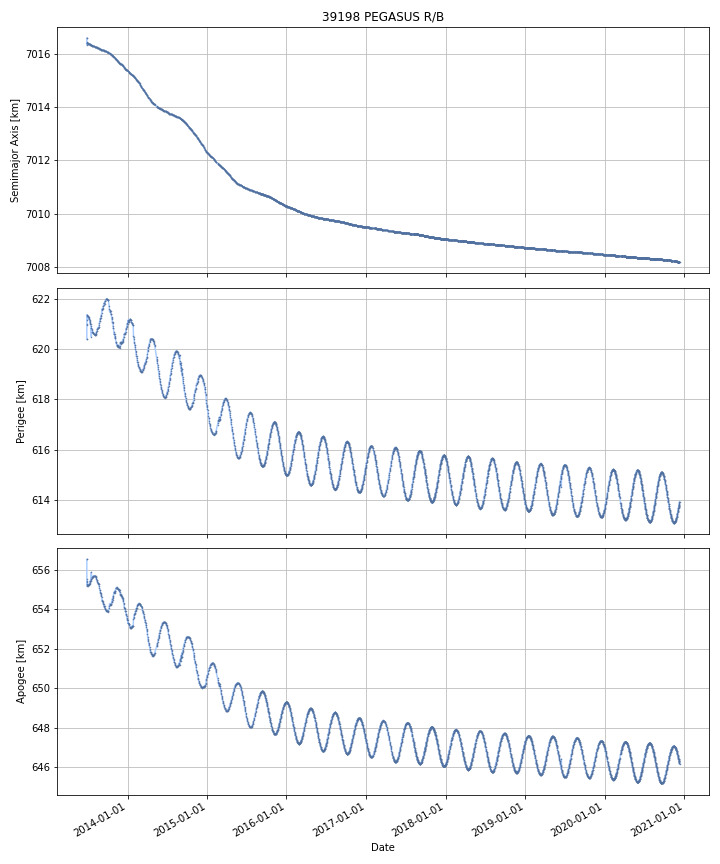

The data file committed next to this chart (first rows):
DATE, SEMIMAJOR_AXIS, PERIAPSIS, APOAPSIS, DOT_SEMIMAJOR_AXIS, DOT_PERIAPSIS, DOT_APOAPSIS
2013-06-29, 7016, 621.2, 655.3, , , 
2013-06-30, 7016, 621.3, 655.2, -0.006272, 0.1077, -0.1203
2013-07-01, 7016, 621.3, 655.2, -0.00117, -0.03066, 0.02832
2013-07-02, 7016, 621.3, 655.2, -0.003567, 0.004234, -0.01137
2013-07-03, 7016, 621.3, 655.2, -0.004406, -0.01284, 0.004029
2013-07-04, 7016, 621.3, 655.2, -0.004712, -0.03295, 0.02353
2013-07-05, 7016, 621.3, 655.2, 0.001286, 0.02833, -0.02576
2013-07-06, 7016, 621.3, 655.2, -0.0004125, -0.01463, 0.01381
2013-07-07, 7016, 621.2, 655.3, -0.004964, -0.04102, 0.0311
2013-07-08, 7016, 621.2, 655.3, -0.007203, -0.02986, 0.01545
2013-07-09, 7016, 621.2, 655.3, -0.005843, -0.01403, 0.002339
2013-07-10, 7016, 621.2, 655.3, -0.003597, -0.005658, -0.001535
2013-07-11, 7016, 621.2, 655.3, -0.003602, -0.01981, 0.0126
2013-07-12, 7016, 621.1, 655.4, 0.005431, -0.0821, 0.09297
2013-07-13, 7016, 621.1, 655.4, -0.0158, -0.02496, -0.006627
2013-07-14, 7016, 621, 655.4, -0.004361, -0.04548, 0.03676
2013-07-15, 7016, 621, 655.4, -0.00484, -0.02289, 0.01321
2013-07-16, 7016, 621, 655.5, -0.005699, -0.04294, 0.03154
2013-07-17, 7016, 620.9, 655.5, -0.005364, -0.06004, 0.04931
2013-07-18, 7016, 620.8, 655.5, -0.004825, -0.04039, 0.03074
2013-07-19, 7016, 620.6, 655.8, -0.005504, -0.2614, 0.2504
2013-07-20, 7016, 620.8, 655.6, -0.002607, 0.2139, -0.2192
2013-07-21, 7016, 620.8, 655.6, -0.004306, -0.04883, 0.04022
2013-07-22, 7016, 620.7, 655.6, -0.003897, -0.03619, 0.0284
2013-07-23, 7016, 620.7, 655.7, -0.003654, -0.02618, 0.01887
2013-07-24, 7016, 620.7, 655.7, -0.003632, -0.01038, 0.003121
2013-07-25, 7016, 620.7, 655.7, -0.003527, -0.01061, 0.003551
2013-07-26, 7016, 620.7, 655.7, -0.002812, -0.01664, 0.01102
2013-07-27, 7016, 620.7, 655.7, -0.001897, 0.001561, -0.005354
2013-07-28, 7016, 620.6, 655.7, -0.002675, -0.02228, 0.01693
2013-07-29, 7016, 620.6, 655.7, -0.003244, -0.01364, 0.007155
2013-07-30, 7016, 620.6, 655.7, -0.00292, -0.01091, 0.005067
2013-07-31, 7016, 620.6, 655.7, -0.002461, -0.008706, 0.003784
2013-08-01, 7016, 620.6, 655.7, -0.002758, -0.00228, -0.003236
2013-08-02, 7016, 620.6, 655.7, -0.003706, -0.0002729, -0.007138
2013-08-03, 7016, 620.6, 655.7, -0.003483, -0.01034, 0.003374
2013-08-04, 7016, 620.6, 655.7, -0.002695, -0.01672, 0.01133
2013-08-05, 7016, 620.6, 655.7, -0.002487, -0.003121, -0.001853
2013-08-06, 7016, 620.6, 655.7, -0.003339, -0.005797, -0.0008812
2013-08-07, 7016, 620.6, 655.7, -0.004006, 0.01063, -0.01864
2013-08-08, 7016, 620.6, 655.7, -0.003263, 0.01413, -0.02066
2013-08-09, 7016, 620.6, 655.6, -0.003272, 0.01791, -0.02446
2013-08-10, 7016, 620.6, 655.6, -0.003442, 0.0174, -0.02429
2013-08-11, 7016, 620.7, 655.6, -0.003203, 0.03206, -0.03847
2013-08-12, 7016, 620.7, 655.5, -0.002554, 0.04113, -0.04624
2013-08-13, 7016, 620.7, 655.5, -0.002274, 0.0163, -0.02085
2013-08-14, 7016, 620.7, 655.5, -0.00253, 0.02351, -0.02857
2013-08-15, 7016, 620.8, 655.4, -0.002737, 0.05269, -0.05816
2013-08-16, 7016, 620.8, 655.4, -0.002664, 0.02397, -0.0293
2013-08-17, 7016, 620.8, 655.4, -0.002648, 0.02446, -0.02976
2013-08-18, 7016, 620.9, 655.3, -0.003831, 0.02136, -0.02902
2013-08-19, 7016, 620.8, 655.3, -0.00496, -0.007859, -0.00206
2013-08-20, 7016, 620.8, 655.3, -0.004701, 0.0001793, -0.009581
2013-08-21, 7016, 620.9, 655.3, -0.004048, 0.01184, -0.01993
2013-08-22, 7016, 620.9, 655.3, -0.004156, 0.004073, -0.01239
2013-08-23, 7016, 620.9, 655.3, -0.005059, 0.02164, -0.03175
2013-08-24, 7016, 621, 655.2, -0.004923, 0.08301, -0.09285
2013-08-25, 7016, 621, 655.1, -0.00468, 0.07955, -0.08891
2013-08-26, 7016, 621.1, 655, -0.004841, 0.05007, -0.05975
2013-08-27, 7016, 621.1, 655, -0.00579, 0.008338, -0.01992
... 2,662 more rows
